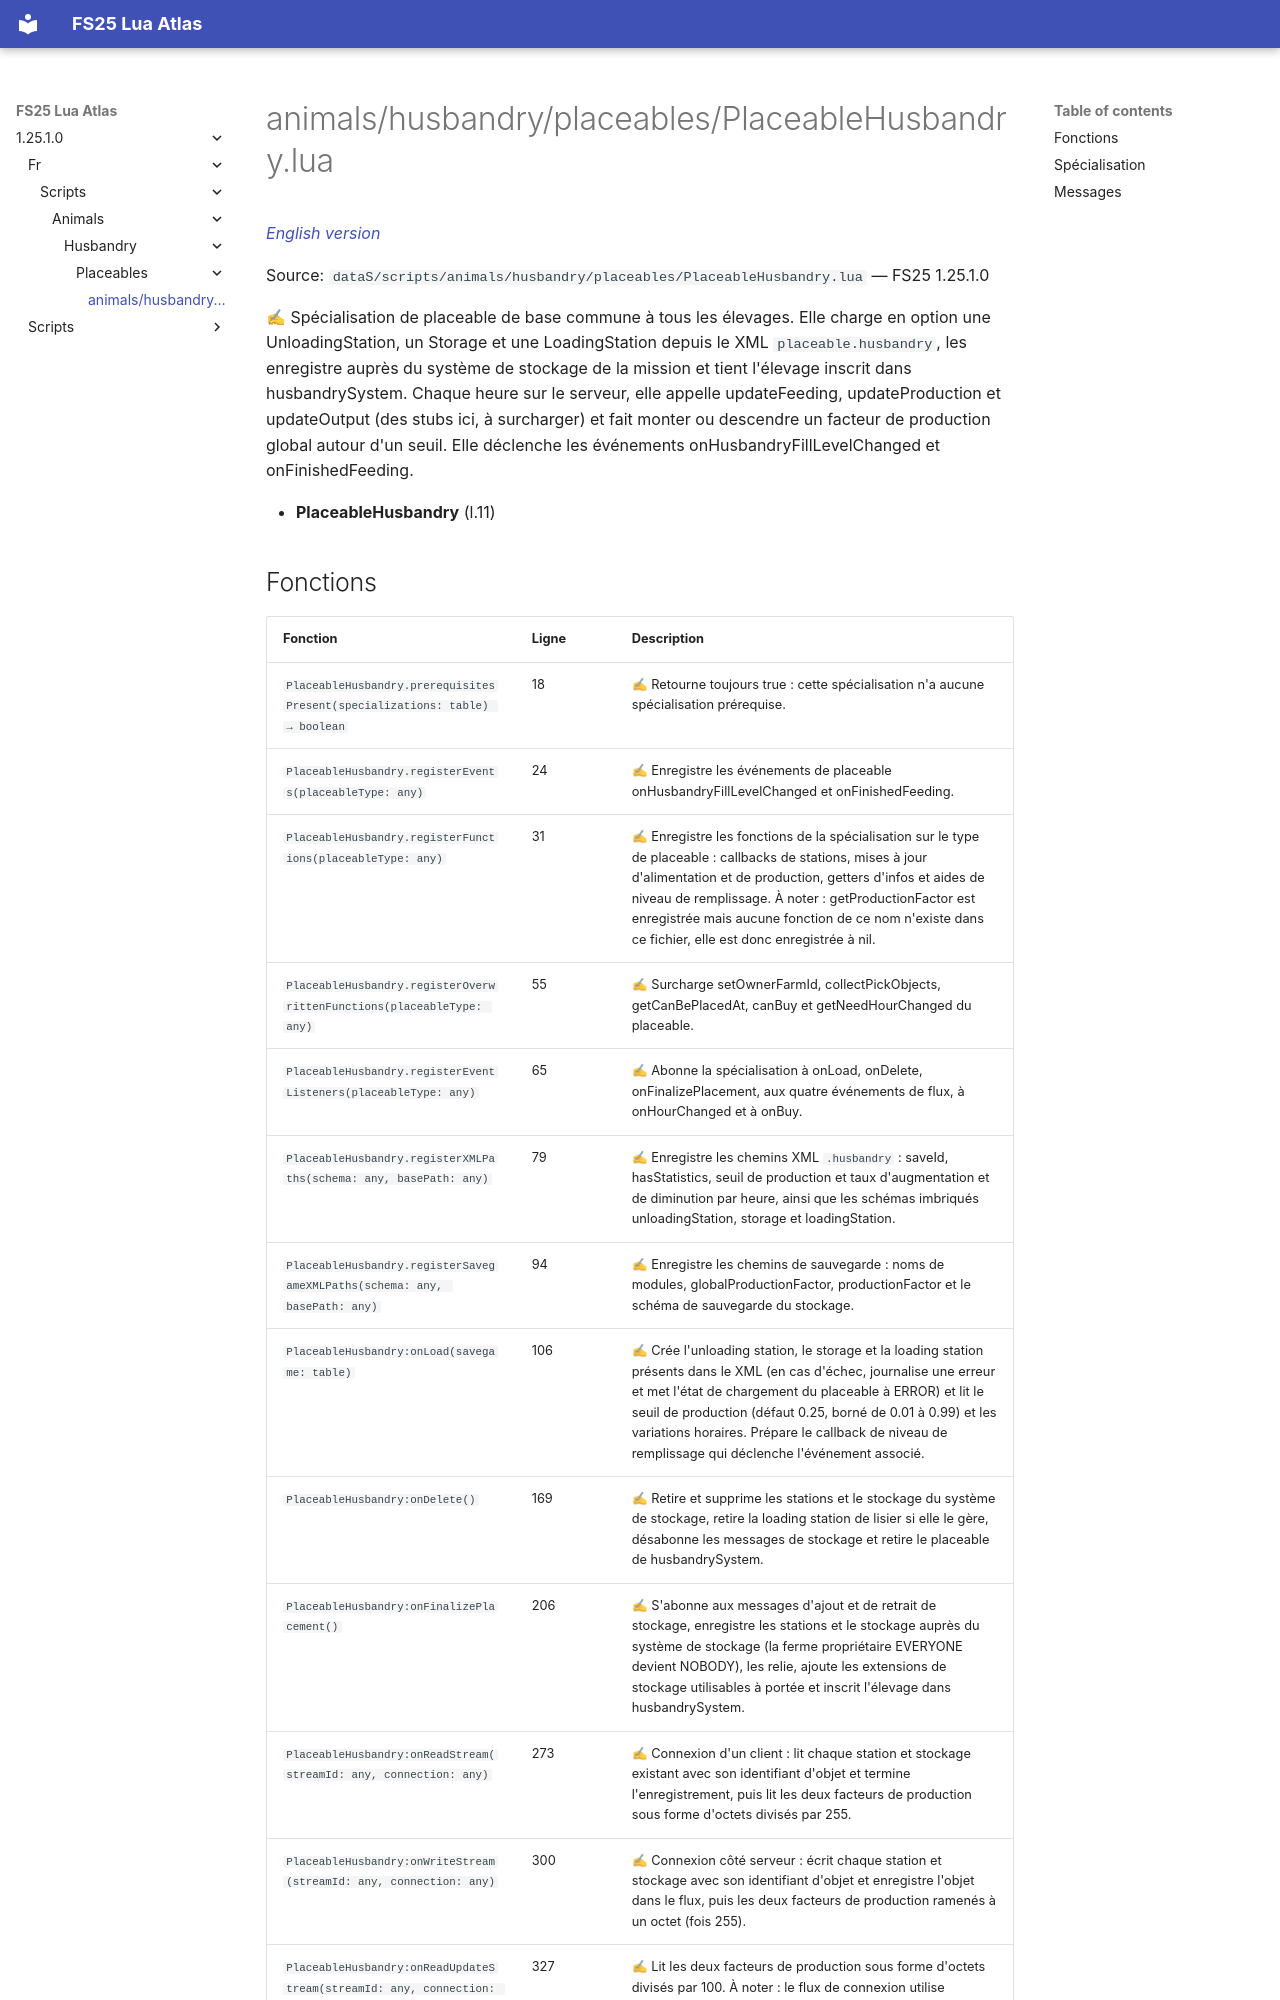

repository: Tim0219800/fs25-lua-atlas · page: 1.25.1.0/fr/scripts/animals/husbandry/placeables/PlaceableHusbandry.html · generator: mkdocs

# animals/husbandry/placeables/PlaceableHusbandry.lua

*[English version](../../../../../scripts/animals/husbandry/placeables/PlaceableHusbandry.md)*

Source: `dataS/scripts/animals/husbandry/placeables/PlaceableHusbandry.lua` — FS25 1.25.1.0

✍ Spécialisation de placeable de base commune à tous les élevages. Elle charge en option une UnloadingStation, un Storage et une LoadingStation depuis le XML `placeable.husbandry`, les enregistre auprès du système de stockage de la mission et tient l'élevage inscrit dans husbandrySystem. Chaque heure sur le serveur, elle appelle updateFeeding, updateProduction et updateOutput (des stubs ici, à surcharger) et fait monter ou descendre un facteur de production global autour d'un seuil. Elle déclenche les événements onHusbandryFillLevelChanged et onFinishedFeeding.

- **PlaceableHusbandry** (l.11)
